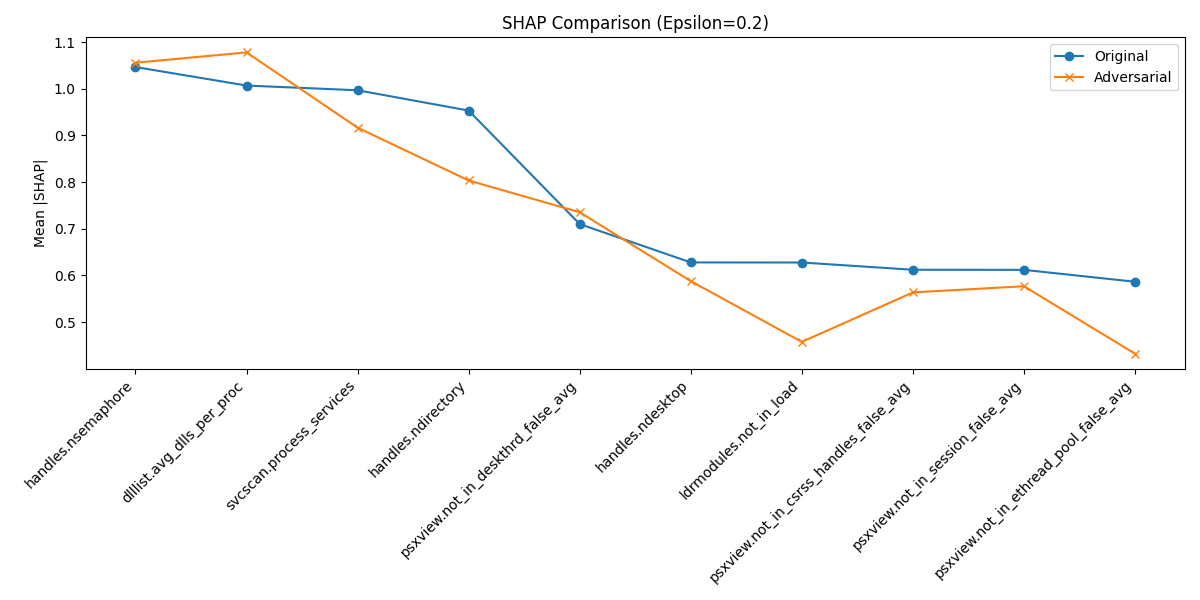

Data behind this chart, as committed beside it:
Feature, Mean_SHAP_Original, Mean_SHAP_Adversarial
handles.nsemaphore, 1.046, 1.056
dlllist.avg_dlls_per_proc, 1.007, 1.078
svcscan.process_services, 0.9966, 0.9165
handles.ndirectory, 0.9532, 0.8034
psxview.not_in_deskthrd_false_avg, 0.71, 0.7353
handles.ndesktop, 0.6279, 0.5878
ldrmodules.not_in_load, 0.6277, 0.4577
psxview.not_in_csrss_handles_false_avg, 0.6122, 0.5636
psxview.not_in_session_false_avg, 0.6119, 0.5769
psxview.not_in_ethread_pool_false_avg, 0.5865, 0.4323
ldrmodules.not_in_mem, 0.5657, 0.3925
pslist.avg_threads, 0.5647, 0.4542
svcscan.nservices, 0.5474, 0.5439
dlllist.ndlls, 0.5323, 0.5552
handles.nevent, 0.5059, 0.4998
handles.ntimer, 0.4691, 0.4584
ldrmodules.not_in_init, 0.4421, 0.4081
handles.nmutant, 0.4375, 0.4851
pslist.nproc, 0.4337, 0.3068
pslist.nppid, 0.4282, 0.333
handles.nthread, 0.4046, 0.4806
handles.nkey, 0.3731, 0.4617
handles.nsection, 0.3535, 0.3927
svcscan.nactive, 0.2603, 0.3125
psxview.not_in_session, 0.2397, 0.309
svcscan.shared_process_services, 0.2223, 0.2268
psxview.not_in_pspcid_list, 0.2068, 0.2459
psxview.not_in_deskthrd, 0.1945, 0.1909
psxview.not_in_pslist_false_avg, 0.1879, 0.21
psxview.not_in_pslist, 0.1858, 0.2019
modules.nmodules, 0.1835, 0.1959
handles.nhandles, 0.1737, 0.1122
malfind.commitCharge, 0.1734, 0.3289
psxview.not_in_csrss_handles, 0.1687, 0.1163
psxview.not_in_pspcid_list_false_avg, 0.1542, 0.2034
ldrmodules.not_in_mem_avg, 0.1513, 0.1271
malfind.protection, 0.1453, 0.209
handles.avg_handles_per_proc, 0.141, 0.09602
callbacks.ncallbacks, 0.1394, 0.1559
psxview.not_in_ethread_pool, 0.1357, 0.1046
svcscan.kernel_drivers, 0.1352, 0.1334
malfind.ninjections, 0.1264, 0.1768
pslist.avg_handlers, 0.1192, 0.09936
malfind.uniqueInjections, 0.1136, 0.2473
ldrmodules.not_in_init_avg, 0.113, 0.09072
ldrmodules.not_in_load_avg, 0.1056, 0.1133
handles.nfile, 0.07778, 0.05865
psxview.not_in_eprocess_pool_false_avg, 0.02434, 0.05452
psxview.not_in_eprocess_pool, 0.01388, 0.05733
svcscan.fs_drivers, 0.0, 0.05167
handles.nport, 0.0, 0.0
svcscan.interactive_process_services, 0.0, 0.0
pslist.nprocs64bit, 0.0, 0.0
callbacks.nanonymous, 0.0, 0.01218
callbacks.ngeneric, 0.0, 0.0
